Labelled photos from "vegetable-dataset", an image-classification folder in denizsuren/Machine-Learning-Projects. The possible labels are: bean, bitter gourd, bottle gourd, brinjal, broccoli, cabbage, capsicum, carrot, cauliflower, cucumber, papaya, potato, pumpkin, radish, tomato.

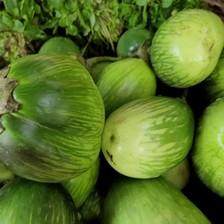
Label: brinjal

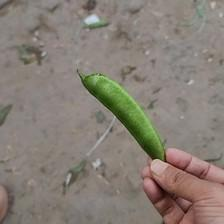
Label: bean

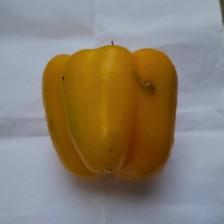
Label: capsicum

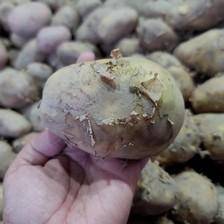
Label: potato

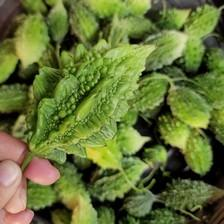
Label: bitter gourd
